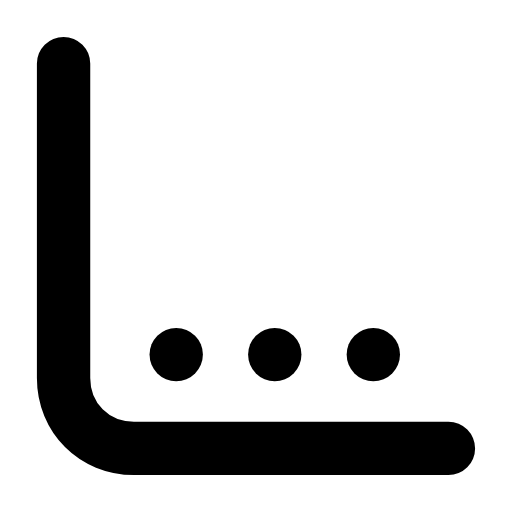
t = 0.00 s
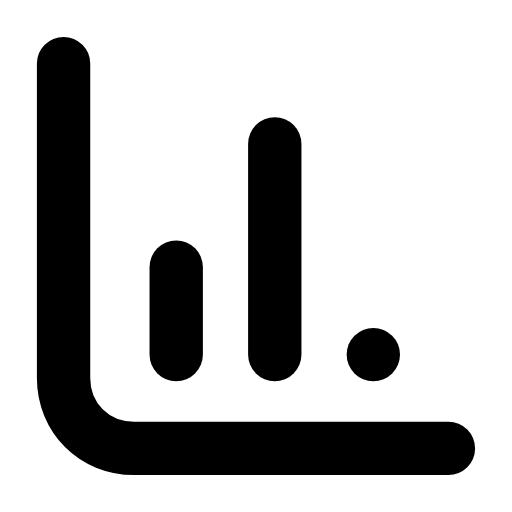
t = 0.26 s
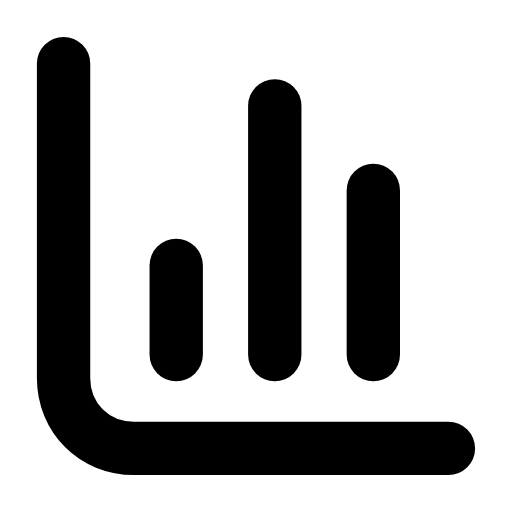
t = 0.60 s
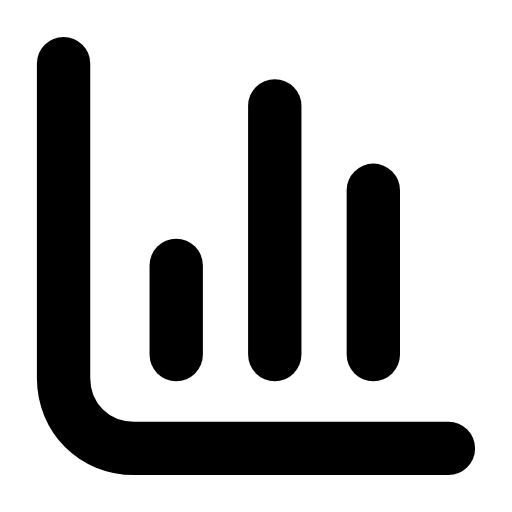
t = 0.88 s
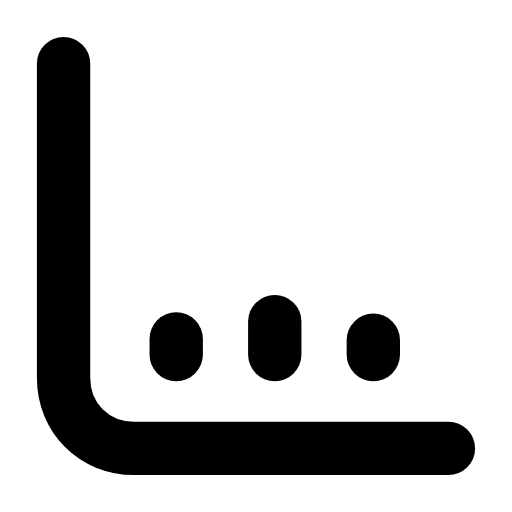
t = 1.21 s
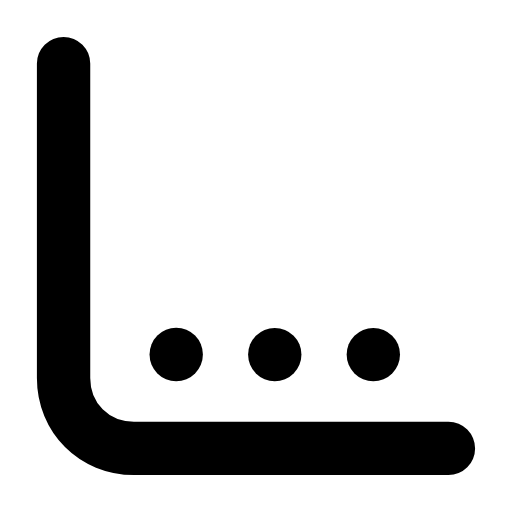
t = 1.49 s

The animated SVG that drew these frames (rendered in a browser with its animation timeline set to each time). Animation: 3 SMIL elements (animate=3); one cycle of 1.80 s, repeats indefinitely.

<svg xmlns="http://www.w3.org/2000/svg" width="24" height="24" viewBox="0 0 24 24" fill="none"><g transform="translate(-1.2 -1.2) scale(1.1)"><path stroke="currentColor" stroke-width="2.273" stroke-linecap="round" stroke-linejoin="round" fill="none" d="M3.8 3.8L3.8 17.2C3.8 18.9 5.1 20.2 6.8 20.2L20.2 20.2"></path><line stroke="currentColor" stroke-width="2.273" stroke-linecap="round" stroke-linejoin="round" fill="none" x1="8.6" x2="8.6" y1="16.2" y2="12.4"><animate attributeName="y2" values="16.2;16.2;12.4;12.4;16.2;16.2;16.2" keyTimes="0;0.0225;0.2475;0.6;0.885;0.9;1" dur="1.8s" repeatCount="indefinite" calcMode="spline" keySplines="0.16 1 0.3 1;0.16 1 0.3 1;0.16 1 0.3 1;0.16 1 0.3 1;0.16 1 0.3 1;0.16 1 0.3 1"/></line><line stroke="currentColor" stroke-width="2.273" stroke-linecap="round" stroke-linejoin="round" fill="none" x1="12.8" x2="12.8" y1="16.2" y2="5.6"><animate attributeName="y2" values="16.2;16.2;5.6;5.6;16.2;16.2;16.2" keyTimes="0;0.081;0.315;0.6;0.846;0.9;1" dur="1.8s" repeatCount="indefinite" calcMode="spline" keySplines="0.16 1 0.3 1;0.16 1 0.3 1;0.16 1 0.3 1;0.16 1 0.3 1;0.16 1 0.3 1;0.16 1 0.3 1"/></line><line stroke="currentColor" stroke-width="2.273" stroke-linecap="round" stroke-linejoin="round" fill="none" x1="17" x2="17" y1="16.2" y2="9.2"><animate attributeName="y2" values="16.2;16.2;9.2;9.2;16.2;16.2;16.2" keyTimes="0;0.144;0.3825;0.6;0.804;0.9;1" dur="1.8s" repeatCount="indefinite" calcMode="spline" keySplines="0.16 1 0.3 1;0.16 1 0.3 1;0.16 1 0.3 1;0.16 1 0.3 1;0.16 1 0.3 1;0.16 1 0.3 1"/></line></g></svg>
